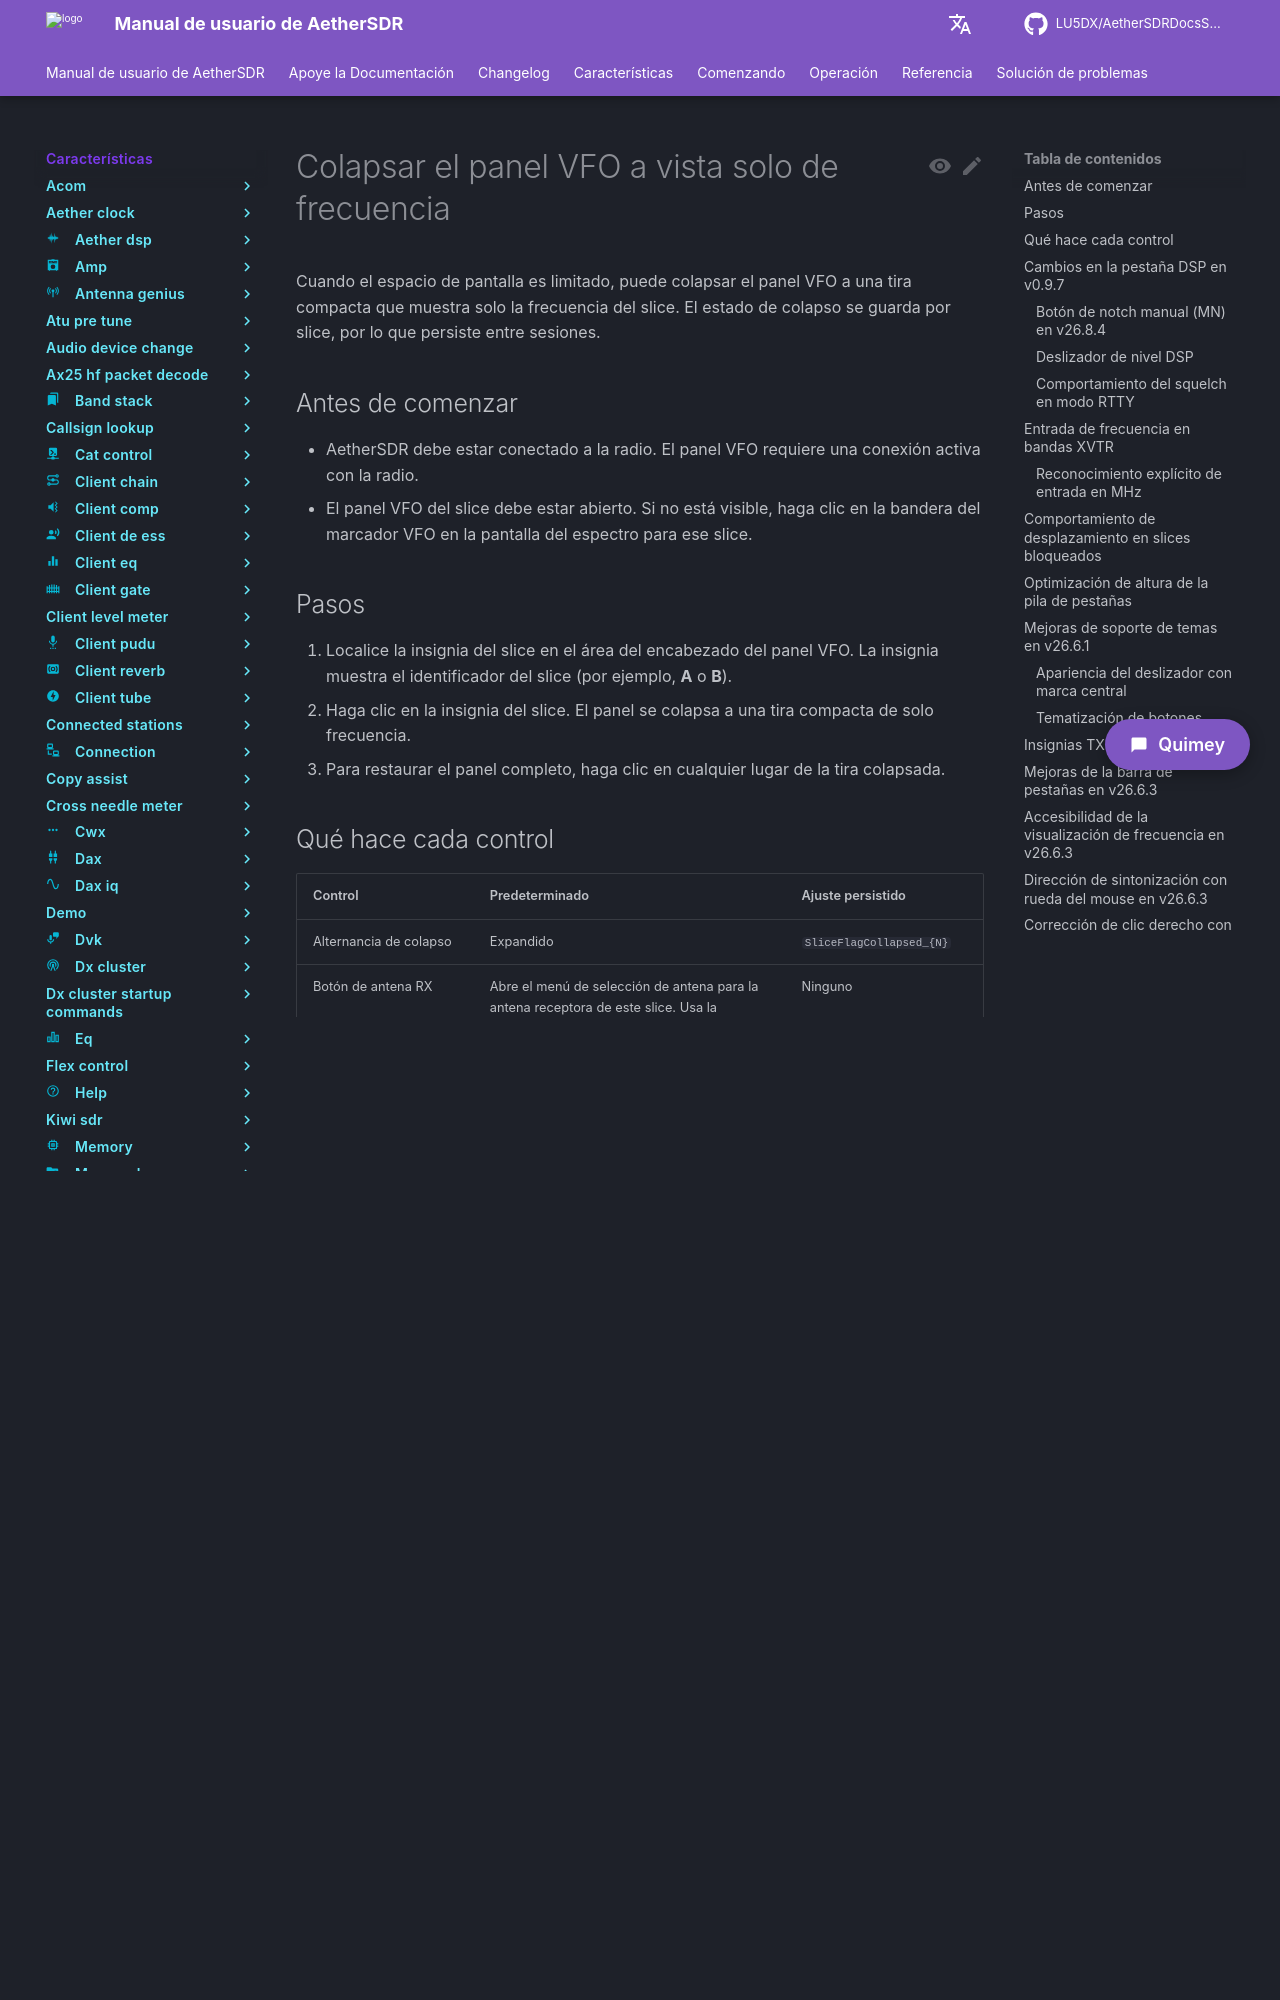

repository: LU5DX/AetherSDRDocsSpanish · page: 26.8.4/features/vfo-widget/collapse-the-vfo-panel-to-frequency-only-view/index.html · generator: mkdocs

# Colapsar el panel VFO a vista solo de frecuencia

Cuando el espacio de pantalla es limitado, puede colapsar el panel VFO a una tira compacta que muestra solo la frecuencia del slice. El estado de colapso se guarda por slice, por lo que persiste entre sesiones.

## Antes de comenzar

- AetherSDR debe estar conectado a la radio. El panel VFO requiere una conexión activa con la radio.
- El panel VFO del slice debe estar abierto. Si no está visible, haga clic en la bandera del marcador VFO en la pantalla del espectro para ese slice.

## Pasos

1. Localice la insignia del slice en el área del encabezado del panel VFO. La insignia muestra el identificador del slice (por ejemplo, **A** o **B**).
2. Haga clic en la insignia del slice. El panel se colapsa a una tira compacta de solo frecuencia.
3. Para restaurar el panel completo, haga clic en cualquier lugar de la tira colapsada.
